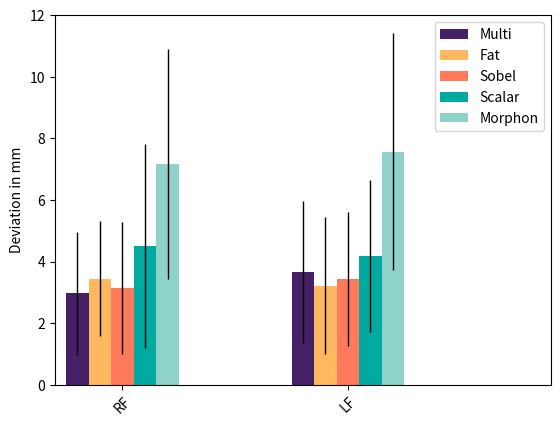

Reproduce this figure in Python.
import numpy as np
import matplotlib.pyplot as plt

fig = plt.figure(frameon =False)
ax = fig.add_subplot(111)

## the data
N = 2
multiMeans = [2.97, 3.67]
multiStd =   [2.00, 2.30]

sobelMeans = [3.15, 3.44]
sobelStd =   [2.15, 2.18]

scalarMeans = [4.52, 4.18]
scalarStd =   [3.31, 2.47]

fatMeans = [3.45, 3.22]
fatStd =   [1.86, 2.22]

nccMeans = [7.17, 7.57]
nccStd =   [3.73, 3.85]


tableau20 = [(31, 119, 180), (174, 199, 232), (255, 127, 14),(148, 103, 189),(44, 160, 44)]

hex = [ '#462066','#FFB85F', '#FF7A5A', '#00AAA0', '#8ED2C9']

# Scale the RGB values to the [0, 1] range, which is the format matplotlib accepts.    
for i in range(len(tableau20)):    
    r, g, b = tableau20[i]    
    tableau20[i] = (r / 255., g / 255., b / 255.)  
    

## necessary variables
ind = np.arange(N)                # the x locations for the groups
width = 0.10                      # the width of the bars

## the bars
rects1 = ax.bar(ind, multiMeans, width,
                color=hex[0],
                yerr=multiStd,
                error_kw=dict(elinewidth=1,ecolor='black'))

rects2 = ax.bar(ind+width, fatMeans, width,
                    color=hex[1],
                    yerr=fatStd,
                    error_kw=dict(elinewidth=1,ecolor='black'))

rects3 = ax.bar(ind+2*width, sobelMeans, width,
                    color=hex[2],
                    yerr=sobelStd,
                    error_kw=dict(elinewidth=1,ecolor='black'))

rects4 = ax.bar(ind+3*width, scalarMeans, width,
                    color=hex[3],
                    yerr=scalarStd,
                    error_kw=dict(elinewidth=1,ecolor='black'))

rects5 = ax.bar(ind+4*width, nccMeans, width,
                    color=hex[4],
                    yerr=nccStd,
                    error_kw=dict(elinewidth=1,ecolor='black'))

# axes and labels
ax.set_xlim(-width,len(ind)+width)
ax.set_ylim(0,12)
ax.set_ylabel('Deviation in mm')
ax.set_title('')
xTickMarks = ['RF', 'LF']
ax.set_xticks(ind+2*width)
xtickNames = ax.set_xticklabels(xTickMarks)
plt.setp(xtickNames, rotation=45, fontsize=10)


## add a legend
ax.legend( (rects1[0], rects2[0], rects3[0], rects4[0], rects5[0]), ('Multi', 'Fat', 'Sobel', 'Scalar', 'Morphon') )
plt.savefig('barPlot.png', bbox_inches='tight')

plt.show()

